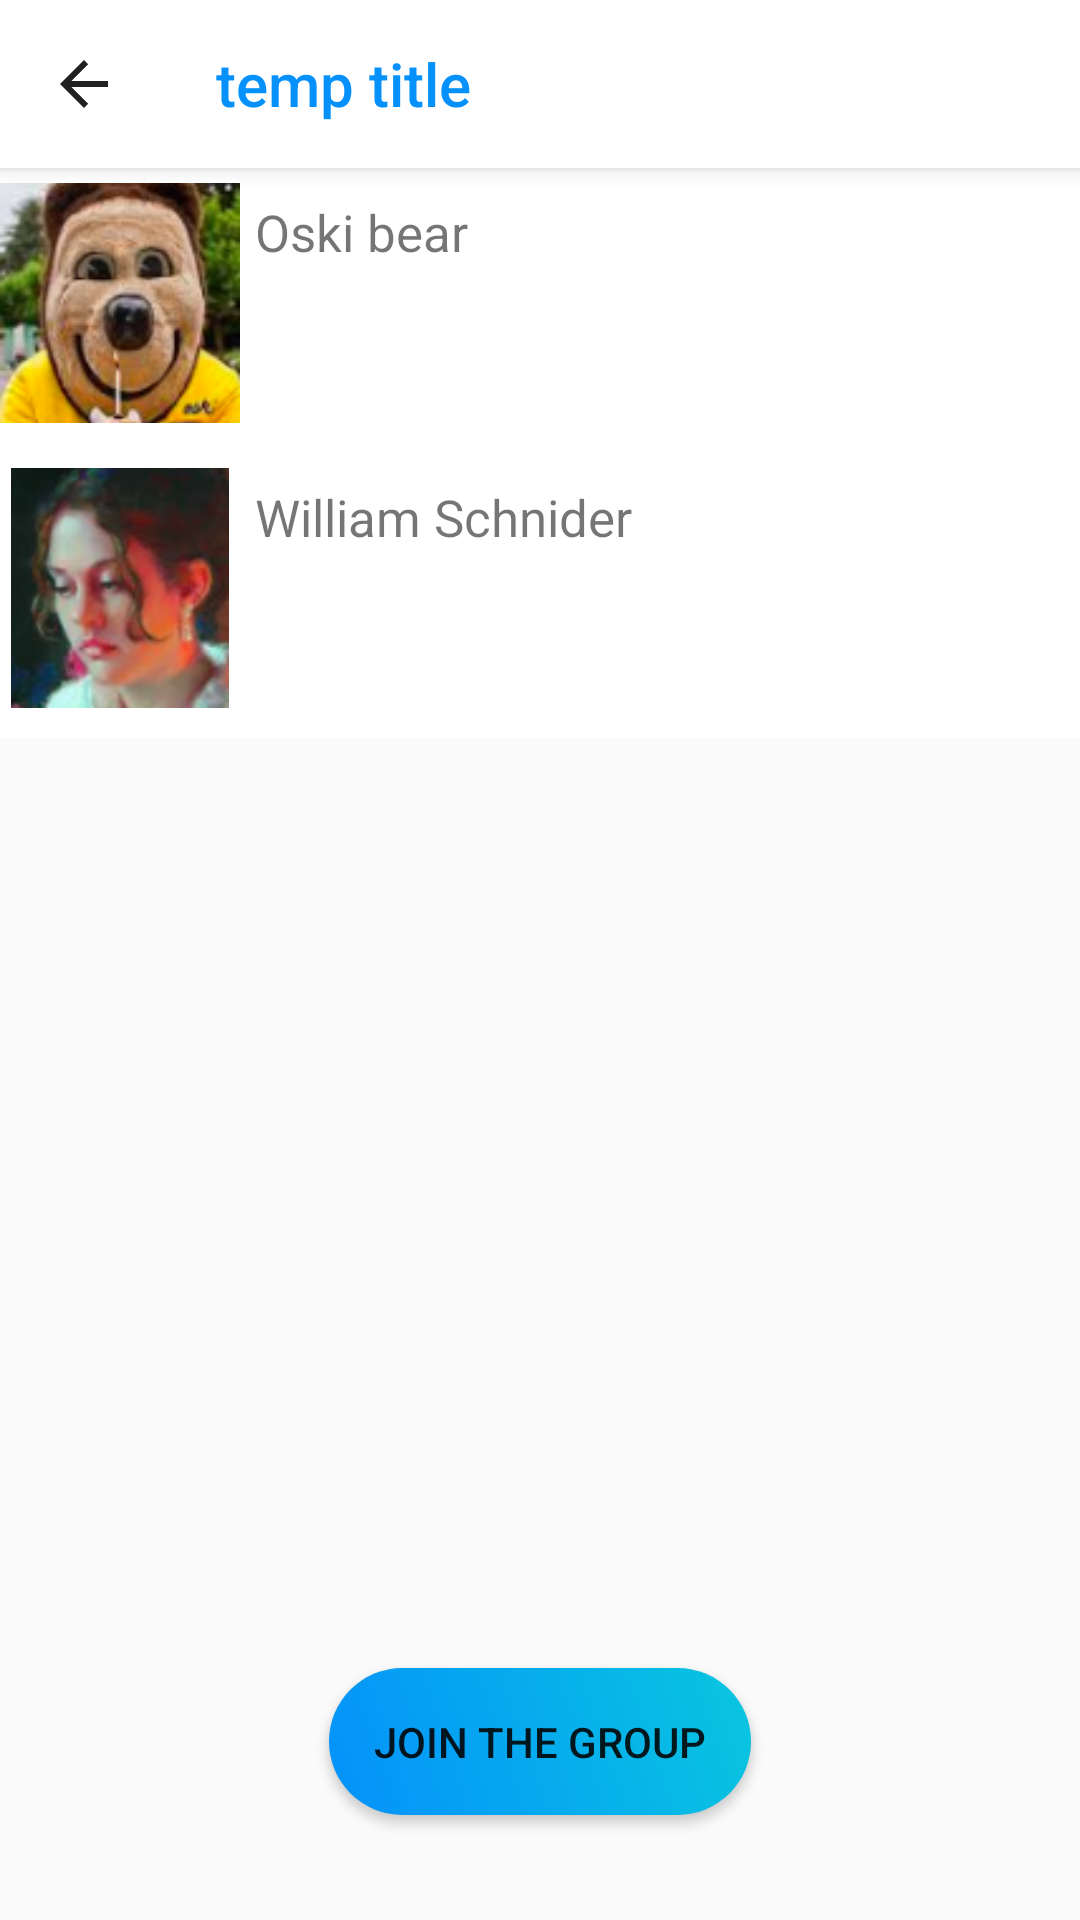

Reconstruct the res/layout file that produces this screen, plus the resources it refers to.
<!-- AndroidManifest.xml: application theme AppTheme -->
<!-- res/layout/activity_maptogroup.xml -->
<?xml version="1.0" encoding="utf-8"?>
<RelativeLayout xmlns:android="http://schemas.android.com/apk/res/android"
    xmlns:app="http://schemas.android.com/apk/res-auto"
    xmlns:tools="http://schemas.android.com/tools"
    android:layout_width="match_parent"
    android:layout_height="match_parent"
    tools:context="com.example.jonathansun5.eatmeet.MaptoGroupActivity">
    <LinearLayout
        android:layout_width="match_parent"
        android:orientation="vertical"
        android:layout_height="match_parent">

        <android.support.v7.widget.Toolbar
            android:id="@+id/my_toolbar"
            android:layout_width="match_parent"
            android:layout_height="?attr/actionBarSize"
            android:background="@color/white"
            app:titleTextColor="@color/startblue"
            app:title="temp title"
            android:elevation="4dp"
            android:theme="@style/ThemeOverlay.AppCompat.ActionBar"
            app:navigationIcon="?attr/homeAsUpIndicator"
            app:popupTheme="@style/ThemeOverlay.AppCompat.Light"/>

        <LinearLayout
            android:id="@+id/ll_second"
            android:layout_width="match_parent"
            android:layout_height="wrap_content"
            android:layout_alignParentBottom="true"
            android:background="#ffffff"
            android:orientation="horizontal"
            android:paddingBottom="10dp"
            android:paddingLeft="0dp"
            android:paddingRight="0dp"
            android:paddingTop="5dp">


            <ImageView
                android:id="@+id/iconimage"
                android:layout_width="80dp"
                android:layout_height="80dp"
                android:scaleType="centerCrop"
                android:src="@drawable/icon1" />

            <TextView
                android:id="@+id/iconname"
                android:layout_width="match_parent"
                android:layout_height="wrap_content"
                android:padding="5dp"
                android:text="Oski bear"
                android:textSize="17dp" />


        </LinearLayout>
        <LinearLayout
            android:id="@+id/ll"
            android:layout_width="match_parent"
            android:layout_height="wrap_content"
            android:background="#ffffff"
            android:orientation="horizontal"
            android:paddingBottom="10dp"
            android:paddingLeft="0dp"
            android:paddingRight="0dp"
            android:paddingTop="5dp">


            <ImageView
                android:id="@+id/iconimage2"
                android:layout_width="80dp"
                android:layout_height="80dp"
                android:src="@drawable/icon2" />

            <TextView
                android:id="@+id/iconname2"
                android:layout_width="match_parent"
                android:layout_height="wrap_content"
                android:padding="5dp"
                android:text="William Schnider"
                android:textSize="17dp" />

        </LinearLayout>

    </LinearLayout>
    <Button
        android:id="@+id/joingroup"
        android:background="@drawable/buttonstyleithgradient"
        android:layout_width="wrap_content"
        android:layout_height="wrap_content"
        android:layout_centerHorizontal="true"
        android:layout_alignParentBottom="true"
        android:layout_marginTop="35dp"
        android:layout_marginBottom="35dp"
        android:text="Join the group" />




</RelativeLayout>
<!-- resources referenced by this layout -->
<resources>
  <color name="startblue">#0491fb</color>
  <color name="white">#ffffff</color>
  <!-- drawable buttonstyleithgradient (drawable) -->
  <?xml version="1.0" encoding="utf-8"?>
  <shape xmlns:android="http://schemas.android.com/apk/res/android">
      <gradient android:angle="45"
          android:startColor="@color/startblue"
          android:endColor="@color/endblue"
          />
      <corners android:radius="45dp" />
      <padding android:bottom="15dp" android:left="15dp" android:right="15dp" android:top="15dp" />
  </shape>
  <!-- drawable icon1: png bitmap (drawable, 35424 bytes) -->
  <!-- drawable icon2: png bitmap (drawable, 31321 bytes) -->
  <style name="AppTheme" parent="Theme.AppCompat.Light.NoActionBar">
          
          <item name="colorPrimary">@color/colorPrimary</item>
          <item name="colorPrimaryDark">@color/colorPrimaryDark</item>
          <item name="colorAccent">@color/startblue</item>
      </style>
  <color name="endblue">#09c6df</color>
  <color name="colorPrimary">#3F51B5</color>
  <color name="colorPrimaryDark">#292b3d</color>
</resources>
